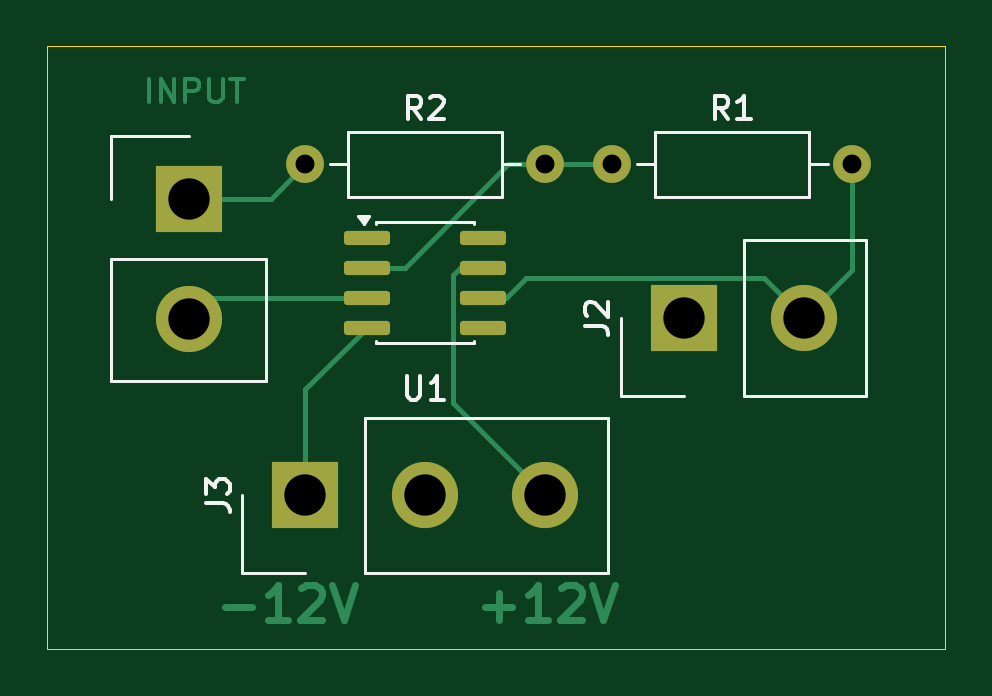
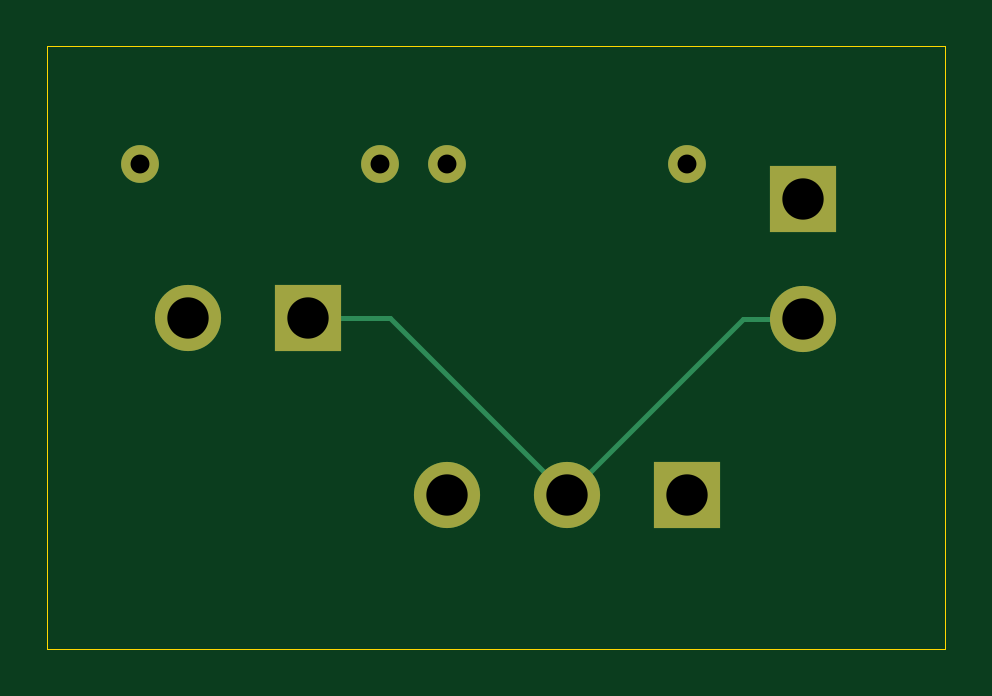
Circuit board: 11 layer files. Board 38.0 x 25.5 mm.
- bottom_copper: Inverting-B_Cu.gbr (1670 bytes)
- bottom_mask: Inverting-B_Mask.gbr (936 bytes)
- paste: Inverting-B_Paste.gbr (454 bytes)
- bottom_silk: Inverting-B_Silkscreen.gbr (455 bytes)
- outline: Inverting-Edge_Cuts.gbr (614 bytes)
- top_copper: Inverting-F_Cu.gbr (7340 bytes)
- top_mask: Inverting-F_Mask.gbr (1816 bytes)
- paste: Inverting-F_Paste.gbr (1334 bytes)
- top_silk: Inverting-F_Silkscreen.gbr (6882 bytes)
- drill: Inverting-NPTH.drl (264 bytes)
- drill: Inverting-PTH.drl (548 bytes)

=== bottom_copper: Inverting-B_Cu.gbr ===
%TF.GenerationSoftware,KiCad,Pcbnew,10.0.0*%
%TF.CreationDate,2026-04-09T18:08:38+05:30*%
%TF.ProjectId,Inverting,496e7665-7274-4696-9e67-2e6b69636164,rev?*%
%TF.SameCoordinates,Original*%
%TF.FileFunction,Copper,L2,Bot*%
%TF.FilePolarity,Positive*%
%FSLAX46Y46*%
G04 Gerber Fmt 4.6, Leading zero omitted, Abs format (unit mm)*
G04 Created by KiCad (PCBNEW 10.0.0) date 2026-04-09 18:08:38*
%MOMM*%
%LPD*%
G01*
G04 APERTURE LIST*
%TA.AperFunction,ComponentPad*%
%ADD10R,2.800000X2.800000*%
%TD*%
%TA.AperFunction,ComponentPad*%
%ADD11C,2.800000*%
%TD*%
%TA.AperFunction,ComponentPad*%
%ADD12C,1.600000*%
%TD*%
%TA.AperFunction,Conductor*%
%ADD13C,0.200000*%
%TD*%
G04 APERTURE END LIST*
D10*
%TO.P,J3,1,Pin_1_1*%
%TO.N,-12V*%
X211920000Y-152000000D03*
D11*
%TO.P,J3,2,Pin_2_2*%
%TO.N,GND*%
X217000000Y-152000000D03*
%TO.P,J3,3,Pin_3_3*%
%TO.N,+12V*%
X222080000Y-152000000D03*
%TD*%
D12*
%TO.P,R1,1*%
%TO.N,Net-(U1--)*%
X224920000Y-138000000D03*
%TO.P,R1,2*%
%TO.N,Net-(J2-Pin_2)*%
X235080000Y-138000000D03*
%TD*%
D10*
%TO.P,J2,1,Pin_1_1*%
%TO.N,GND*%
X227955000Y-144500000D03*
D11*
%TO.P,J2,2,Pin_2_2*%
%TO.N,Net-(J2-Pin_2)*%
X233035000Y-144500000D03*
%TD*%
D12*
%TO.P,R2,1*%
%TO.N,Net-(J1-Pin_1)*%
X211920000Y-138000000D03*
%TO.P,R2,2*%
%TO.N,Net-(U1--)*%
X222080000Y-138000000D03*
%TD*%
D10*
%TO.P,J1,1,Pin_1_1*%
%TO.N,Net-(J1-Pin_1)*%
X207000000Y-139455000D03*
D11*
%TO.P,J1,2,Pin_2_2*%
%TO.N,GND*%
X207000000Y-144535000D03*
%TD*%
%TO.N,GND*%
D13*
X209535000Y-144535000D02*
X217000000Y-152000000D01*
X207000000Y-144535000D02*
X209535000Y-144535000D01*
X224500000Y-144500000D02*
X217000000Y-152000000D01*
X227955000Y-144500000D02*
X224500000Y-144500000D01*
%TD*%
M02*

=== bottom_mask: Inverting-B_Mask.gbr ===
%TF.GenerationSoftware,KiCad,Pcbnew,10.0.0*%
%TF.CreationDate,2026-04-09T18:08:38+05:30*%
%TF.ProjectId,Inverting,496e7665-7274-4696-9e67-2e6b69636164,rev?*%
%TF.SameCoordinates,Original*%
%TF.FileFunction,Soldermask,Bot*%
%TF.FilePolarity,Negative*%
%FSLAX46Y46*%
G04 Gerber Fmt 4.6, Leading zero omitted, Abs format (unit mm)*
G04 Created by KiCad (PCBNEW 10.0.0) date 2026-04-09 18:08:38*
%MOMM*%
%LPD*%
G01*
G04 APERTURE LIST*
%ADD10R,2.800000X2.800000*%
%ADD11C,2.800000*%
%ADD12C,1.600000*%
G04 APERTURE END LIST*
D10*
%TO.C,J3*%
X211920000Y-152000000D03*
D11*
X217000000Y-152000000D03*
X222080000Y-152000000D03*
%TD*%
D12*
%TO.C,R1*%
X224920000Y-138000000D03*
X235080000Y-138000000D03*
%TD*%
D10*
%TO.C,J2*%
X227955000Y-144500000D03*
D11*
X233035000Y-144500000D03*
%TD*%
D12*
%TO.C,R2*%
X211920000Y-138000000D03*
X222080000Y-138000000D03*
%TD*%
D10*
%TO.C,J1*%
X207000000Y-139455000D03*
D11*
X207000000Y-144535000D03*
%TD*%
M02*

=== paste: Inverting-B_Paste.gbr ===
%TF.GenerationSoftware,KiCad,Pcbnew,10.0.0*%
%TF.CreationDate,2026-04-09T18:08:38+05:30*%
%TF.ProjectId,Inverting,496e7665-7274-4696-9e67-2e6b69636164,rev?*%
%TF.SameCoordinates,Original*%
%TF.FileFunction,Paste,Bot*%
%TF.FilePolarity,Positive*%
%FSLAX46Y46*%
G04 Gerber Fmt 4.6, Leading zero omitted, Abs format (unit mm)*
G04 Created by KiCad (PCBNEW 10.0.0) date 2026-04-09 18:08:38*
%MOMM*%
%LPD*%
G01*
G04 APERTURE LIST*
G04 APERTURE END LIST*
M02*

=== bottom_silk: Inverting-B_Silkscreen.gbr ===
%TF.GenerationSoftware,KiCad,Pcbnew,10.0.0*%
%TF.CreationDate,2026-04-09T18:08:38+05:30*%
%TF.ProjectId,Inverting,496e7665-7274-4696-9e67-2e6b69636164,rev?*%
%TF.SameCoordinates,Original*%
%TF.FileFunction,Legend,Bot*%
%TF.FilePolarity,Positive*%
%FSLAX46Y46*%
G04 Gerber Fmt 4.6, Leading zero omitted, Abs format (unit mm)*
G04 Created by KiCad (PCBNEW 10.0.0) date 2026-04-09 18:08:38*
%MOMM*%
%LPD*%
G01*
G04 APERTURE LIST*
G04 APERTURE END LIST*
M02*

=== outline: Inverting-Edge_Cuts.gbr ===
%TF.GenerationSoftware,KiCad,Pcbnew,10.0.0*%
%TF.CreationDate,2026-04-09T18:08:38+05:30*%
%TF.ProjectId,Inverting,496e7665-7274-4696-9e67-2e6b69636164,rev?*%
%TF.SameCoordinates,Original*%
%TF.FileFunction,Profile,NP*%
%FSLAX46Y46*%
G04 Gerber Fmt 4.6, Leading zero omitted, Abs format (unit mm)*
G04 Created by KiCad (PCBNEW 10.0.0) date 2026-04-09 18:08:38*
%MOMM*%
%LPD*%
G01*
G04 APERTURE LIST*
%TA.AperFunction,Profile*%
%ADD10C,0.050000*%
%TD*%
G04 APERTURE END LIST*
D10*
X201000000Y-133000000D02*
X239000000Y-133000000D01*
X239000000Y-158500000D01*
X201000000Y-158500000D01*
X201000000Y-133000000D01*
M02*

=== top_copper: Inverting-F_Cu.gbr (7340 bytes, source omitted) ===
=== top_mask: Inverting-F_Mask.gbr (1816 bytes, source withheld) ===
=== paste: Inverting-F_Paste.gbr (1334 bytes, source withheld) ===
=== top_silk: Inverting-F_Silkscreen.gbr ===
%TF.GenerationSoftware,KiCad,Pcbnew,10.0.0*%
%TF.CreationDate,2026-04-09T18:08:38+05:30*%
%TF.ProjectId,Inverting,496e7665-7274-4696-9e67-2e6b69636164,rev?*%
%TF.SameCoordinates,Original*%
%TF.FileFunction,Legend,Top*%
%TF.FilePolarity,Positive*%
%FSLAX46Y46*%
G04 Gerber Fmt 4.6, Leading zero omitted, Abs format (unit mm)*
G04 Created by KiCad (PCBNEW 10.0.0) date 2026-04-09 18:08:38*
%MOMM*%
%LPD*%
G01*
G04 APERTURE LIST*
%ADD10C,0.150000*%
%ADD11C,0.120000*%
G04 APERTURE END LIST*
D10*
X207724819Y-152333333D02*
X208439104Y-152333333D01*
X208439104Y-152333333D02*
X208581961Y-152380952D01*
X208581961Y-152380952D02*
X208677200Y-152476190D01*
X208677200Y-152476190D02*
X208724819Y-152619047D01*
X208724819Y-152619047D02*
X208724819Y-152714285D01*
X207724819Y-151952380D02*
X207724819Y-151333333D01*
X207724819Y-151333333D02*
X208105771Y-151666666D01*
X208105771Y-151666666D02*
X208105771Y-151523809D01*
X208105771Y-151523809D02*
X208153390Y-151428571D01*
X208153390Y-151428571D02*
X208201009Y-151380952D01*
X208201009Y-151380952D02*
X208296247Y-151333333D01*
X208296247Y-151333333D02*
X208534342Y-151333333D01*
X208534342Y-151333333D02*
X208629580Y-151380952D01*
X208629580Y-151380952D02*
X208677200Y-151428571D01*
X208677200Y-151428571D02*
X208724819Y-151523809D01*
X208724819Y-151523809D02*
X208724819Y-151809523D01*
X208724819Y-151809523D02*
X208677200Y-151904761D01*
X208677200Y-151904761D02*
X208629580Y-151952380D01*
X229833333Y-136084819D02*
X229500000Y-135608628D01*
X229261905Y-136084819D02*
X229261905Y-135084819D01*
X229261905Y-135084819D02*
X229642857Y-135084819D01*
X229642857Y-135084819D02*
X229738095Y-135132438D01*
X229738095Y-135132438D02*
X229785714Y-135180057D01*
X229785714Y-135180057D02*
X229833333Y-135275295D01*
X229833333Y-135275295D02*
X229833333Y-135418152D01*
X229833333Y-135418152D02*
X229785714Y-135513390D01*
X229785714Y-135513390D02*
X229738095Y-135561009D01*
X229738095Y-135561009D02*
X229642857Y-135608628D01*
X229642857Y-135608628D02*
X229261905Y-135608628D01*
X230785714Y-136084819D02*
X230214286Y-136084819D01*
X230500000Y-136084819D02*
X230500000Y-135084819D01*
X230500000Y-135084819D02*
X230404762Y-135227676D01*
X230404762Y-135227676D02*
X230309524Y-135322914D01*
X230309524Y-135322914D02*
X230214286Y-135370533D01*
X223759819Y-144833333D02*
X224474104Y-144833333D01*
X224474104Y-144833333D02*
X224616961Y-144880952D01*
X224616961Y-144880952D02*
X224712200Y-144976190D01*
X224712200Y-144976190D02*
X224759819Y-145119047D01*
X224759819Y-145119047D02*
X224759819Y-145214285D01*
X223855057Y-144404761D02*
X223807438Y-144357142D01*
X223807438Y-144357142D02*
X223759819Y-144261904D01*
X223759819Y-144261904D02*
X223759819Y-144023809D01*
X223759819Y-144023809D02*
X223807438Y-143928571D01*
X223807438Y-143928571D02*
X223855057Y-143880952D01*
X223855057Y-143880952D02*
X223950295Y-143833333D01*
X223950295Y-143833333D02*
X224045533Y-143833333D01*
X224045533Y-143833333D02*
X224188390Y-143880952D01*
X224188390Y-143880952D02*
X224759819Y-144452380D01*
X224759819Y-144452380D02*
X224759819Y-143833333D01*
X216833333Y-136084819D02*
X216500000Y-135608628D01*
X216261905Y-136084819D02*
X216261905Y-135084819D01*
X216261905Y-135084819D02*
X216642857Y-135084819D01*
X216642857Y-135084819D02*
X216738095Y-135132438D01*
X216738095Y-135132438D02*
X216785714Y-135180057D01*
X216785714Y-135180057D02*
X216833333Y-135275295D01*
X216833333Y-135275295D02*
X216833333Y-135418152D01*
X216833333Y-135418152D02*
X216785714Y-135513390D01*
X216785714Y-135513390D02*
X216738095Y-135561009D01*
X216738095Y-135561009D02*
X216642857Y-135608628D01*
X216642857Y-135608628D02*
X216261905Y-135608628D01*
X217214286Y-135180057D02*
X217261905Y-135132438D01*
X217261905Y-135132438D02*
X217357143Y-135084819D01*
X217357143Y-135084819D02*
X217595238Y-135084819D01*
X217595238Y-135084819D02*
X217690476Y-135132438D01*
X217690476Y-135132438D02*
X217738095Y-135180057D01*
X217738095Y-135180057D02*
X217785714Y-135275295D01*
X217785714Y-135275295D02*
X217785714Y-135370533D01*
X217785714Y-135370533D02*
X217738095Y-135513390D01*
X217738095Y-135513390D02*
X217166667Y-136084819D01*
X217166667Y-136084819D02*
X217785714Y-136084819D01*
X216238095Y-146954819D02*
X216238095Y-147764342D01*
X216238095Y-147764342D02*
X216285714Y-147859580D01*
X216285714Y-147859580D02*
X216333333Y-147907200D01*
X216333333Y-147907200D02*
X216428571Y-147954819D01*
X216428571Y-147954819D02*
X216619047Y-147954819D01*
X216619047Y-147954819D02*
X216714285Y-147907200D01*
X216714285Y-147907200D02*
X216761904Y-147859580D01*
X216761904Y-147859580D02*
X216809523Y-147764342D01*
X216809523Y-147764342D02*
X216809523Y-146954819D01*
X217809523Y-147954819D02*
X217238095Y-147954819D01*
X217523809Y-147954819D02*
X217523809Y-146954819D01*
X217523809Y-146954819D02*
X217428571Y-147097676D01*
X217428571Y-147097676D02*
X217333333Y-147192914D01*
X217333333Y-147192914D02*
X217238095Y-147240533D01*
%TO.C,J3*%
D11*
X209270000Y-155285000D02*
X209270000Y-152000000D01*
X211920000Y-155285000D02*
X209270000Y-155285000D01*
X214460000Y-155285000D02*
X224730000Y-155285000D01*
X214460000Y-155285000D02*
X214460000Y-148715000D01*
X224730000Y-155285000D02*
X224730000Y-148715000D01*
X214460000Y-148715000D02*
X224730000Y-148715000D01*
%TO.C,R1*%
X225960000Y-138000000D02*
X226730000Y-138000000D01*
X234040000Y-138000000D02*
X233270000Y-138000000D01*
X226730000Y-136630000D02*
X233270000Y-136630000D01*
X233270000Y-139370000D01*
X226730000Y-139370000D01*
X226730000Y-136630000D01*
%TO.C,J2*%
X225305000Y-147785000D02*
X225305000Y-144500000D01*
X227955000Y-147785000D02*
X225305000Y-147785000D01*
X230495000Y-141215000D02*
X235685000Y-141215000D01*
X230495000Y-147785000D02*
X230495000Y-141215000D01*
X230495000Y-147785000D02*
X235685000Y-147785000D01*
X235685000Y-147785000D02*
X235685000Y-141215000D01*
%TO.C,R2*%
X212960000Y-138000000D02*
X213730000Y-138000000D01*
X221040000Y-138000000D02*
X220270000Y-138000000D01*
X213730000Y-136630000D02*
X220270000Y-136630000D01*
X220270000Y-139370000D01*
X213730000Y-139370000D01*
X213730000Y-136630000D01*
%TO.C,U1*%
X214940000Y-140440000D02*
X219060000Y-140440000D01*
X214940000Y-140535000D02*
X214940000Y-140440000D01*
X214940000Y-145560000D02*
X214940000Y-145465000D01*
X219060000Y-140440000D02*
X219060000Y-140535000D01*
X219060000Y-145465000D02*
X219060000Y-145560000D01*
X219060000Y-145560000D02*
X214940000Y-145560000D01*
X214400000Y-140530000D02*
X214160000Y-140200000D01*
X214640000Y-140200000D01*
X214400000Y-140530000D01*
G36*
X214400000Y-140530000D02*
G01*
X214160000Y-140200000D01*
X214640000Y-140200000D01*
X214400000Y-140530000D01*
G37*
%TO.C,J1*%
X203715000Y-136805000D02*
X207000000Y-136805000D01*
X203715000Y-139455000D02*
X203715000Y-136805000D01*
X203715000Y-141995000D02*
X203715000Y-147185000D01*
X203715000Y-141995000D02*
X210285000Y-141995000D01*
X203715000Y-147185000D02*
X210285000Y-147185000D01*
X210285000Y-141995000D02*
X210285000Y-147185000D01*
%TD*%
M02*

=== drill: Inverting-NPTH.drl ===
M48
; DRILL file KiCad 10.0.0 date 2026-04-09T18:08:41
; FORMAT={-:-/ absolute / metric / decimal}
; #@! TF.CreationDate,2026-04-09T18:08:41+05:30
; #@! TF.GenerationSoftware,Kicad,Pcbnew,10.0.0
; #@! TF.FileFunction,NonPlated,1,2,NPTH
FMAT,2
METRIC
%
G90
G05
M30

=== drill: Inverting-PTH.drl ===
M48
; DRILL file KiCad 10.0.0 date 2026-04-09T18:08:41
; FORMAT={-:-/ absolute / metric / decimal}
; #@! TF.CreationDate,2026-04-09T18:08:41+05:30
; #@! TF.GenerationSoftware,Kicad,Pcbnew,10.0.0
; #@! TF.FileFunction,Plated,1,2,PTH
FMAT,2
METRIC
; #@! TA.AperFunction,Plated,PTH,ComponentDrill
T1C0.800
; #@! TA.AperFunction,Plated,PTH,ComponentDrill
T2C1.750
%
G90
G05
T1
X211.92Y-138.0
X222.08Y-138.0
X224.92Y-138.0
X235.08Y-138.0
T2
X207.0Y-139.455
X207.0Y-144.535
X211.92Y-152.0
X217.0Y-152.0
X222.08Y-152.0
X227.955Y-144.5
X233.035Y-144.5
M30
